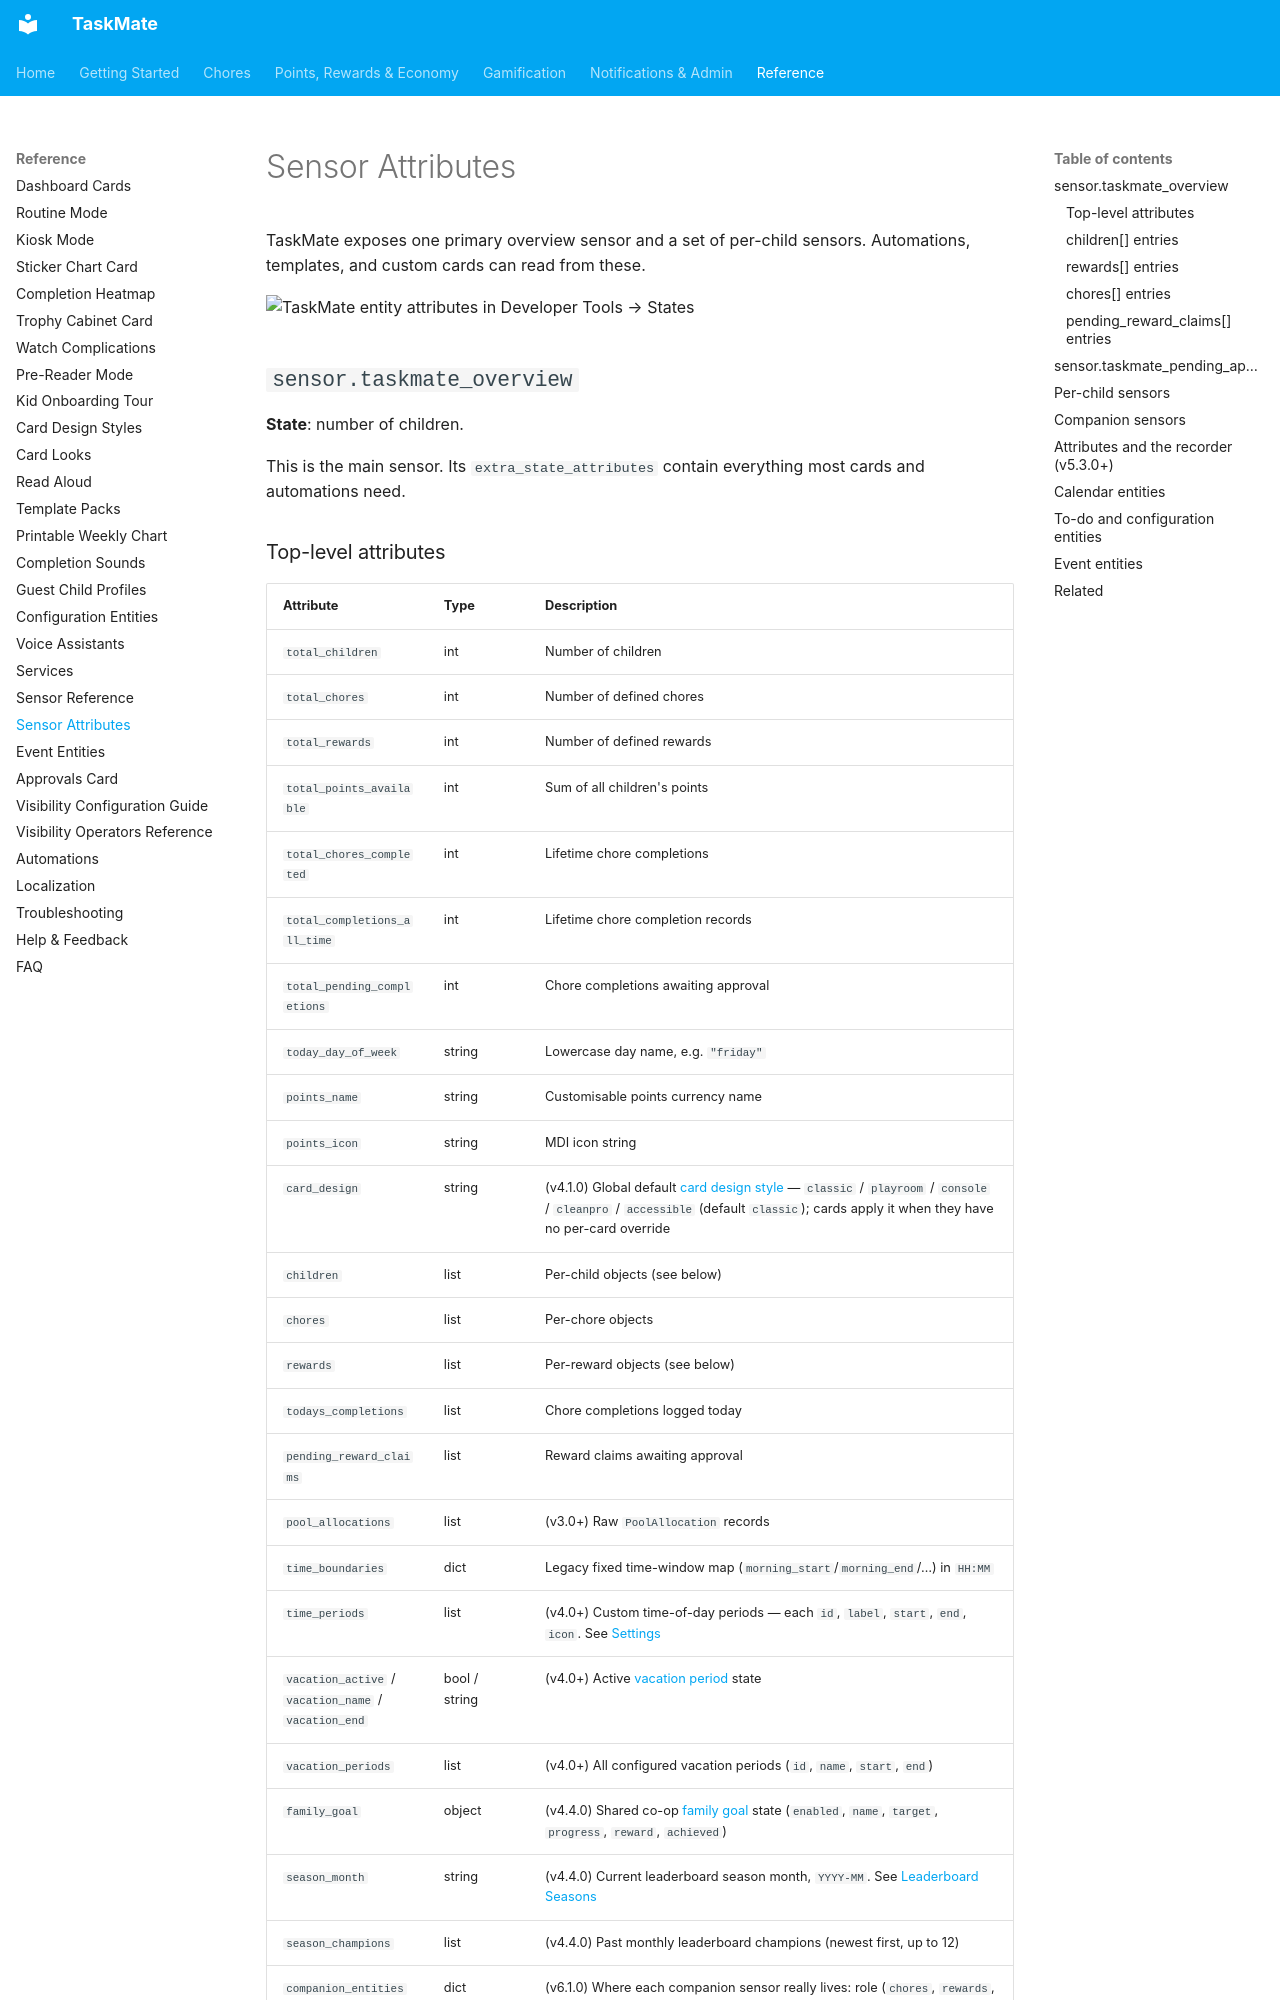

repository: tempus2016/taskmate · page: Sensor-Attributes/index.html · generator: mkdocs

# Sensor Attributes

TaskMate exposes one primary overview sensor and a set of per-child sensors. Automations, templates, and custom cards can read from these.

![TaskMate entity attributes in Developer Tools → States](images/dev-tools-states.png)

## `sensor.taskmate_overview`

**State**: number of children.

This is the main sensor. Its `extra_state_attributes` contain everything most cards and automations need.

### Top-level attributes

| Attribute | Type | Description |
| --- | --- | --- |
| `total_children` | int | Number of children |
| `total_chores` | int | Number of defined chores |
| `total_rewards` | int | Number of defined rewards |
| `total_points_available` | int | Sum of all children's points |
| `total_chores_completed` | int | Lifetime chore completions |
| `total_completions_all_time` | int | Lifetime chore completion records |
| `total_pending_completions` | int | Chore completions awaiting approval |
| `today_day_of_week` | string | Lowercase day name, e.g. `"friday"` |
| `points_name` | string | Customisable points currency name |
| `points_icon` | string | MDI icon string |
| `card_design` | string | (v4.1.0) Global default [card design style](Card-Design-Styles.md) — `classic` / `playroom` / `console` / `cleanpro` / `accessible` (default `classic`); cards apply it when they have no per-card override |
| `children` | list | Per-child objects (see below) |
| `chores` | list | Per-chore objects |
| `rewards` | list | Per-reward objects (see below) |
| `todays_completions` | list | Chore completions logged today |
| `pending_reward_claims` | list | Reward claims awaiting approval |
| `pool_allocations` | list | (v3.0+) Raw `PoolAllocation` records |
| `time_boundaries` | dict | Legacy fixed time-window map (`morning_start`/`morning_end`/…) in `HH:MM` |
| `time_periods` | list | (v4.0+) Custom time-of-day periods — each `id`, `label`, `start`, `end`, `icon`. See [Settings](Settings.md#custom-time-of-day-periods-v400) |
| `vacation_active` / `vacation_name` / `vacation_end` | bool / string | (v4.0+) Active [vacation period](Vacation-Mode.md) state |
| `vacation_periods` | list | (v4.0+) All configured vacation periods (`id`, `name`, `start`, `end`) |
| `family_goal` | object | (v4.4.0) Shared co-op [family goal](Family-Goals.md) state (`enabled`, `name`, `target`, `progress`, `reward`, `achieved`) |
| `season_month` | string | (v4.4.0) Current leaderboard season month, `YYYY-MM`. See [Leaderboard Seasons](Leaderboard-Seasons.md) |
| `season_champions` | list | (v4.4.0) Past monthly leaderboard champions (newest first, up to 12) |
| `companion_entities` | dict | (v6.1.0) Where each companion sensor really lives: role (`chores`, `rewards`, `activity`, `bounties`, `auctions`, `chore_board`, …) → entity ID. Cards use it to find sensors that Home Assistant created with an area prefix or that you renamed. Not recorded in history |
| `badge_entities` | dict | (v6.1.0) Child ID → that child's badges sensor entity ID. Not recorded in history |
| Settings mirrors | various | `streak_reset_mode`, `weekend_multiplier`, `streak_milestones_enabled`, `streak_milestones`, `perfect_week_enabled`, `perfect_week_bonus`, and (v6.0.0) `streak_freeze_max`, `streak_freeze_earn_every` |

> **Note:** Heavy lists (`chores`, `rewards`, `todays_completions`, `recent_completions`, `recent_transactions`, `pending_reward_claims`, `pool_allocations`) have been moved to companion sensors (`sensor.taskmate_chores`, `sensor.taskmate_rewards`, `sensor.taskmate_activity`). Cards merge them transparently via the `__taskmate_attrs` helper. See [Sensor Reference](Sensor-Reference.md) for full details.
